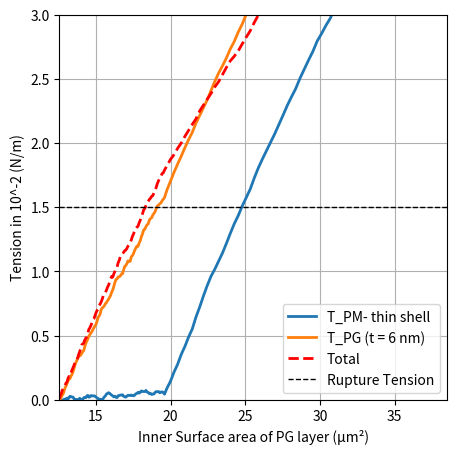

Write the Python code that produced this figure.
"""
Helper for generating wobbly area curves. Serves as the first variant in a set
of slightly different plotting routines.
"""

import matplotlib.pyplot as plt
import numpy as np

def add_wobble(x, y, amplitude=0.2, num_points=200):
    """
    Given arrays x and y defining a line, return new x and y arrays with many intermediate points
    and a slight, smoothed random perturbation added. The endpoints remain fixed.
    """
    t = np.linspace(0, 1, num_points)
    # Interpolate the original points to a finer resolution
    x_interp = np.interp(t, np.linspace(0, 1, len(x)), x)
    y_interp = np.interp(t, np.linspace(0, 1, len(y)), y)
    
    # Generate random noise and fix the endpoints to zero
    noise = np.random.normal(scale=amplitude, size=num_points)
    noise[0] = 0
    noise[-1] = 0
    
    # Smooth the noise using a moving average filter
    window_size = 5
    window = np.ones(window_size) / window_size
    noise = np.convolve(noise, window, mode='same')
    
    return x_interp, y_interp + noise

plt.figure(figsize=(5, 5))

angle = 78  # Reduced angle for both curves

# PM (Plasma Membrane) curve
pm_x = [0, 5, 20]  
pm_y = [0, 0.5, 0.5 + np.tan(np.radians(angle)) * (20 - 5)]

# PG (Peptidoglycan) curve
pg_x = [0, 5, 20]  
pg_y = [0, 16, 10 + np.tan(np.radians(angle)) * (20 - 5)]
pg_y[2] = 10 + (20 - 5) * np.tan(np.radians(angle))  # Adjusting PG tilt

# "Total" line data (with its own definition)
ext_x = [0, 5, 20]  
ext_y = [0, 18, 11 + (20 - 5) * ((18 - 0) / 5)]

# Generate wobbly versions for all curves
x_pm_w, y_pm_w = add_wobble(pm_x, pm_y, amplitude=0.3)
x_pg_w, y_pg_w = add_wobble(pg_x, pg_y, amplitude=0.3)
x_ext_w, y_ext_w = add_wobble(ext_x, ext_y, amplitude=0.3)  # Wobble for Total line

# Scale tension values (y) from original 0–30 to 0–3 (in 10^-2 N/m units)
factor_y = 3 / 30
y_pm_w = y_pm_w * factor_y
y_pg_w = y_pg_w * factor_y
y_ext_w = y_ext_w * factor_y

# Remap the x values (original 0–20) to inner diameter in microns (2 to 4 µm)
x_pm_w = 2 + (x_pm_w / 20) * (4 - 2)
x_pg_w = 2 + (x_pg_w / 20) * (4 - 2)
x_ext_w = 2 + (x_ext_w / 20) * (4 - 2)

# Compute surface area from diameter (A = π * d^2)
A_pm = np.pi * x_pm_w**2
A_pg = np.pi * x_pg_w**2
A_ext = np.pi * x_ext_w**2

# Plot the curves against surface area
plt.plot(A_pm, y_pm_w, label='T_PM- thin shell', linestyle='-', linewidth=2)
plt.plot(A_pg, y_pg_w, label='T_PG (t = 6 nm)', linestyle='-', linewidth=2)
plt.plot(A_ext, y_ext_w, label='Total', linestyle='--', linewidth=2, color='red')

# Add a horizontal line at y = 1.5 for rupture tension
plt.axhline(y=1.5, color='black', linestyle='--', linewidth=1, label='Rupture Tension')

# Set axis limits: x from 4π to 12.25π µm²; y from 0 to 3 (tension in 10^-2 N/m)
plt.xlim(np.pi * 2**2, np.pi * 3.5**2)
plt.ylim(0, 3)

plt.xlabel("Inner Surface area of PG layer (µm²)")
plt.ylabel("Tension in 10^-2 (N/m)")
plt.legend()
plt.grid()

# Save the plot as an EPS file
plt.savefig('myplot.eps', format='eps')

plt.show()
